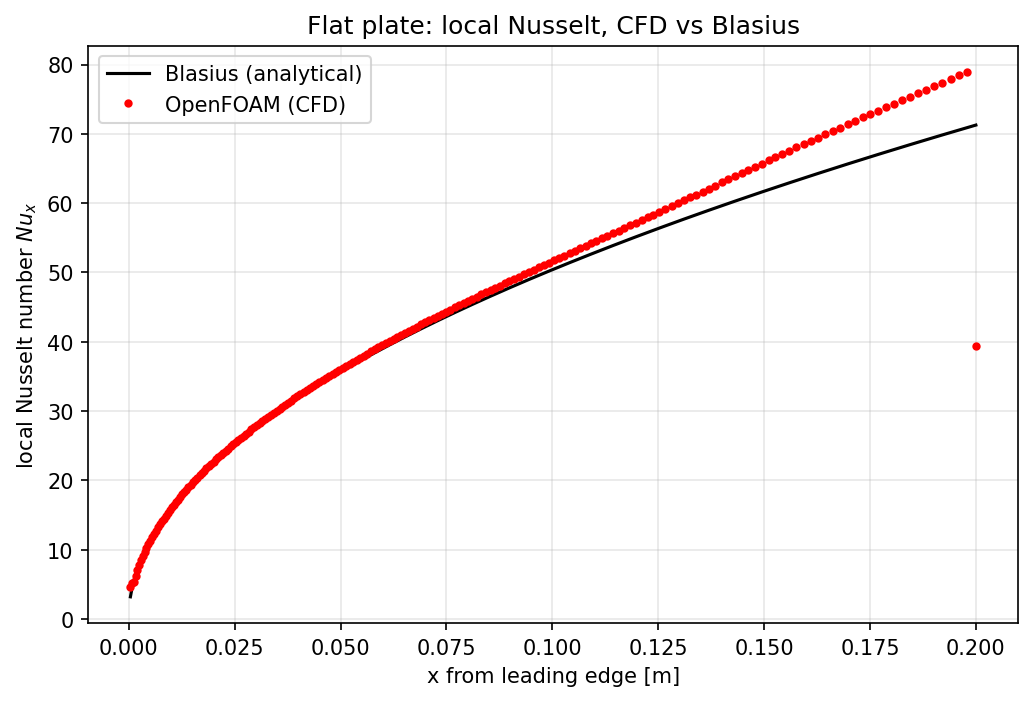

The table this chart was drawn from, first rows:
x, Re_x, Nu_cfd, Nu_analytical, error_percent
4.019409999999994099e-04, 1.163513421052630008e+02, 4.564766567304281430e+00, 3.194796734701965679e+00, 4.288128311017936767e+01
8.071459999999981705e-04, 2.336475263157889799e+02, 5.191155111372085074e+00, 4.527288044710045867e+00, 1.466368077546426996e+01
1.215641999999999417e-03, 3.518963684210525003e+02, 5.400108822624995142e+00, 5.556034396775132223e+00, -2.806418445512870896e+00
1.627454000000000400e-03, 4.711051052631580660e+02, 6.154668740290340168e+00, 6.428600512631788888e+00, -4.261141624886945145e+00
2.042610999999999732e-03, 5.912821315789473147e+02, 7.028094773459930167e+00, 7.202029745325702947e+00, -2.415082664420553193e+00
2.461139000000001076e-03, 7.124349736842109451e+02, 7.789968987624019903e+00, 7.905514667382942839e+00, -1.461583269659196160e+00
2.883066000000000101e-03, 8.345717368421054516e+02, 8.461701716986205213e+00, 8.556366324706202064e+00, -1.106364595992765931e+00
3.308418999999999943e-03, 9.577002368421053689e+02, 9.086254326297044770e+00, 9.165841241187111521e+00, -8.682990769296705658e-01
3.737225000000000269e-03, 1.081828289473684436e+03, 9.678890755862633810e+00, 9.741743720272015850e+00, -6.451921361736152605e-01
4.169513999999999165e-03, 1.206964578947368409e+03, 1.024357287088293766e+01, 1.028974934820063325e+01, -4.487619256320413696e-01
4.605313999999999242e-03, 1.333117210526315830e+03, 1.078310874390722240e+01, 1.081413285896098664e+01, -2.868849075407512994e-01
5.044652000000000164e-03, 1.460294000000000324e+03, 1.130054300502773934e+01, 1.131820833285304850e+01, -1.560788360294845245e-01
5.487558000000000019e-03, 1.588503631578947534e+03, 1.179875504388528284e+01, 1.180460988683656431e+01, -4.959793680103111169e-02
5.934059999999997947e-03, 1.717754210526315319e+03, 1.228019675167031721e+01, 1.227546759416808086e+01, 3.852527381102052728e-02
6.384187999999998975e-03, 1.848054421052631596e+03, 1.274685170096369546e+01, 1.273253595710095176e+01, 1.124343485930608538e-01
6.837972000000001188e-03, 1.979412947368421328e+03, 1.320036934642736171e+01, 1.317727885864089110e+01, 1.752295601707571648e-01
7.295440000000000258e-03, 2.111837894736842372e+03, 1.364211940193290573e+01, 1.361093069318267013e+01, 2.291445710311136030e-01
7.756623000000000684e-03, 2.245338236842105744e+03, 1.407324932784305460e+01, 1.403454765031514739e+01, 2.757600636101595892e-01
8.221552000000000027e-03, 2.379922947368421319e+03, 1.449473447202002419e+01, 1.444903960693585354e+01, 3.162484589095880816e-01
8.690255000000000896e-03, 2.515600131578948094e+03, 1.490744186508224089e+01, 1.485519433722530636e+01, 3.517121800689513855e-01
9.162764999999999799e-03, 2.652379342105263731e+03, 1.531212167065951313e+01, 1.525370530196927632e+01, 3.829651060761949388e-01
9.639110999999998819e-03, 2.790268973684210323e+03, 1.570942885074457429e+01, 1.564518014932341217e+01, 4.106613078785200655e-01
1.011932599999999793e-02, 2.929278578947368260e+03, 1.609994751849566796e+01, 1.603016051640389250e+01, 4.353481178205385049e-01
1.060343999999999870e-02, 3.069416842105263186e+03, 1.648420887736533658e+01, 1.640912673111488118e+01, 4.575633272920313632e-01
1.109148600000000109e-02, 3.210693315789474127e+03, 1.686267776819862263e+01, 1.678251118223067451e+01, 4.776793240145641439e-01
1.158349500000000268e-02, 3.353116973684211644e+03, 1.723577156645957942e+01, 1.715070138200720962e+01, 4.960157754342156555e-01
1.207949899999999702e-02, 3.496697078947367572e+03, 1.760388244131494773e+01, 1.751404812177998949e+01, 5.129272165424894059e-01
1.257953000000000196e-02, 3.641442894736843300e+03, 1.796729066803485608e+01, 1.787286953257361333e+01, 5.282930941176435802e-01
1.308362299999999909e-02, 3.787364552631579500e+03, 1.832635102732041332e+01, 1.822745725052342181e+01, 5.425538814205786986e-01
1.359180800000000036e-02, 3.934470736842105453e+03, 1.868136177328914016e+01, 1.857807419765563495e+01, 5.559649215231310393e-01
1.410412100000000071e-02, 4.082771868421053114e+03, 1.903254362640286956e+01, 1.892496522373463108e+01, 5.684470296057383409e-01
1.462059299999999770e-02, 4.232276921052631224e+03, 1.938017531703557950e+01, 1.926835199229409668e+01, 5.803471142015871331e-01
1.514126000000000014e-02, 4.382996315789474465e+03, 1.972444798949014810e+01, 1.960844191671239045e+01, 5.916129046382058165e-01
1.566615399999999811e-02, 4.534939315789473767e+03, 2.006556291111491319e+01, 1.994542401206253146e+01, 6.023381552566869912e-01
1.619531100000000043e-02, 4.688116342105264266e+03, 2.040373647910562127e+01, 2.027947574588467461e+01, 6.127413488298038002e-01
1.672876499999999614e-02, 4.842537236842104903e+03, 2.073909671919986764e+01, 2.061076054647519129e+01, 6.226658760858978514e-01
1.726655100000000151e-02, 4.998212131578948174e+03, 2.107180960871615838e+01, 2.093943096469811849e+01, 6.321979056700138822e-01
1.780870299999999865e-02, 5.155150868421053019e+03, 2.140205872499941364e+01, 2.126562852054334840e+01, 6.415526553765803497e-01
1.835525900000000224e-02, 5.313364447368422589e+03, 2.172998159540927077e+01, 2.158948765037835571e+01, 6.507516403635122959e-01
1.890625200000000186e-02, 5.472862421052632271e+03, 2.205566549792932562e+01, 2.191113116683403916e+01, 6.596388383364799601e-01
1.946171999999999833e-02, 5.633655789473684308e+03, 2.237929545557240374e+01, 2.223067694298537944e+01, 6.685289564873959645e-01
2.002169900000000044e-02, 5.795754973684212018e+03, 2.270094448282831223e+01, 2.254823443586472820e+01, 6.772594430750054073e-01
2.058622399999999672e-02, 5.959170105263157893e+03, 2.302070343562195376e+01, 2.286390592790225895e+01, 6.857861828776375956e-01
2.115533400000000133e-02, 6.123912473684211363e+03, 2.333874791473892074e+01, 2.317778984306430701e+01, 6.944496121694649915e-01
2.172906600000000174e-02, 6.289992789473685662e+03, 2.365510228023153516e+01, 2.348997784003914546e+01, 7.029569858126121229e-01
2.230745599999999981e-02, 6.457421473684211378e+03, 2.396988362651865501e+01, 2.380055585901596515e+01, 7.114445919066476609e-01
2.289054300000000278e-02, 6.626209815789475215e+03, 2.428321262690672455e+01, 2.410960665745523457e+01, 7.200696880627337482e-01
2.347836499999999757e-02, 6.796368815789473956e+03, 2.459511803591087542e+01, 2.441720798574803197e+01, 7.286256899916114804e-01
2.407095999999999889e-02, 6.967909473684211662e+03, 2.490568825057482982e+01, 2.472343346060326397e+01, 7.371742693505271005e-01
2.466836799999999955e-02, 7.140843368421053128e+03, 2.521502513253367184e+01, 2.502835387526974742e+01, 7.458391318670474224e-01
2.527062700000000037e-02, 7.315181500000001506e+03, 2.552314735653149924e+01, 2.533203540283275146e+01, 7.544279433518268352e-01
2.587777600000000164e-02, 7.490935157894738040e+03, 2.583014303046386217e+01, 2.563454138979143337e+01, 7.630393604401449759e-01
2.648985499999999618e-02, 7.668115921052631165e+03, 2.613613229686493256e+01, 2.593593255105984596e+01, 7.719010890044346596e-01
2.710690499999999711e-02, 7.846735657894737415e+03, 2.644109232378756147e+01, 2.623626714821057604e+01, 7.806948085255922543e-01
2.772896599999999726e-02, 8.026805947368421585e+03, 2.674514426125551481e+01, 2.653560019570114292e+01, 7.896714753349303173e-01
2.835607799999999637e-02, 8.208338368421053019e+03, 2.704833150084378346e+01, 2.683398413687967476e+01, 7.987906785318446001e-01
2.898828200000000063e-02, 8.391344789473685523e+03, 2.735066340331753310e+01, 2.713146947266650244e+01, 8.078955357425692263e-01
2.962562000000000181e-02, 8.575837368421054634e+03, 2.765219525273711554e+01, 2.742810488423825532e+01, 8.170100320260742510e-01
3.026813399999999862e-02, 8.761828263157894980e+03, 2.795302782863173263e+01, 2.772393688805465572e+01, 8.263290365365993928e-01
3.091586499999999724e-02, 8.949329342105264004e+03, 2.825317300799585851e+01, 2.801900951103979054e+01, 8.357308164794513550e-01
... 140 more rows
